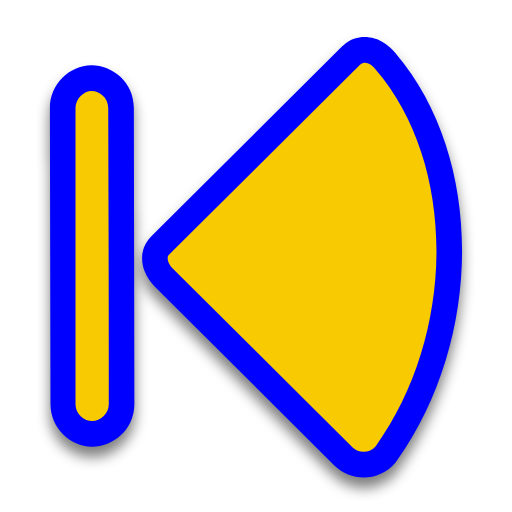
t = 0.00 s
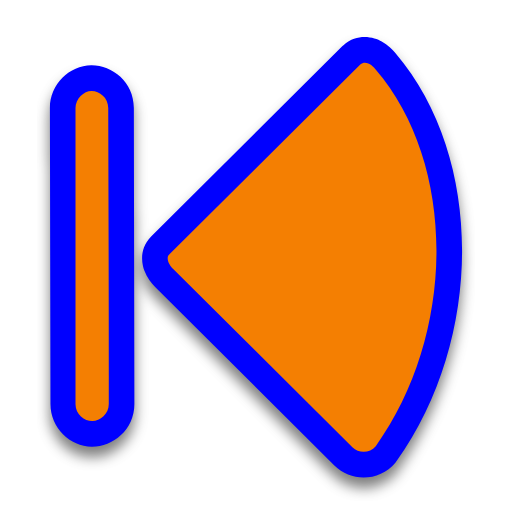
t = 0.50 s
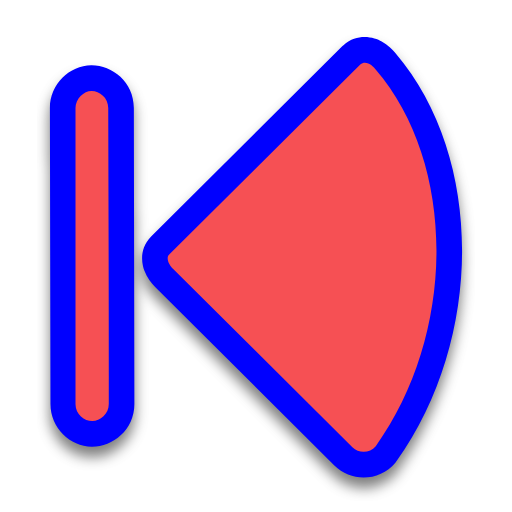
t = 1.00 s
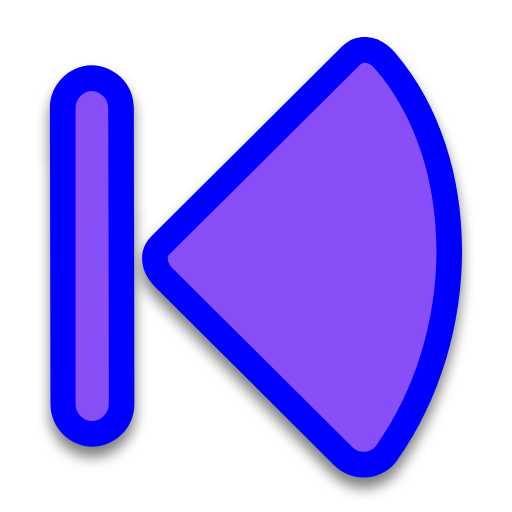
t = 1.50 s
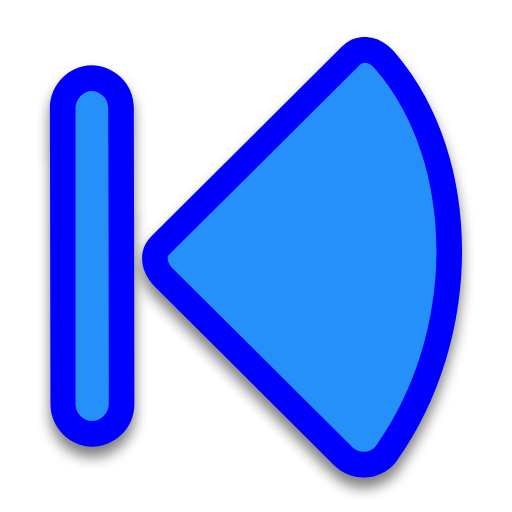
t = 2.00 s
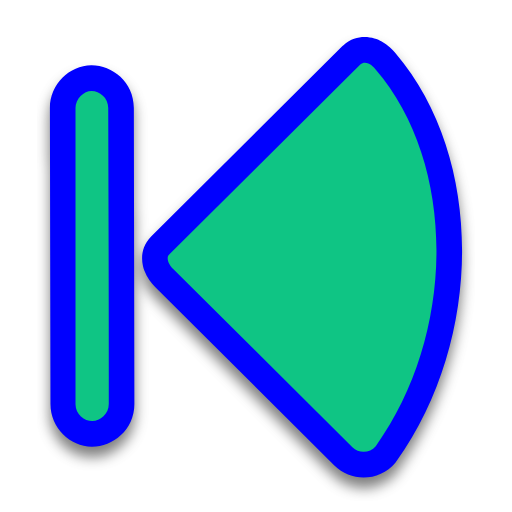
t = 2.50 s

The animated SVG that drew these frames (rendered in a browser with its animation timeline set to each time). Animation: 2 SMIL elements (animate=2); one cycle of 3.00 s, repeats indefinitely.

<svg width="200" height="200" viewBox="0 0 200 200" fill="none" xmlns="http://www.w3.org/2000/svg">
    <g filter="url(#filter0_d)">
        <path
            d="M133.683 18.1074C133.84 17.9515 134.002 17.8008 134.169 17.6556C139.856 12.7029 146.242 14.6757 149.107 16.2265C151.484 17.5125 153.324 19.3061 154.431 20.7161C172.173 41.4511 180.531 69.6346 180.498 98.0249C180.465 126.567 171.971 156.181 154.923 180.095C154.771 180.308 154.611 180.516 154.442 180.716C148.348 187.982 137.333 188.472 130.612 181.797L60.6032 112.156C59.1181 110.676 57.3943 108.448 56.3774 105.701C55.4284 103.137 54.2167 97.1569 59.0386 92.3605L133.683 18.1074Z"
            fill="#0000FF" />
        <path
            d="M35.6387 25.5021L35.6488 25.502C43.712 25.4149 52.2888 31.9777 52.2808 42.2008L52.4932 157.833C52.5012 168.056 43.9243 174.619 35.8612 174.532L35.8511 174.531C27.4049 174.432 19.7112 167.131 19.7112 157.827L19.4988 42.2064C19.4988 32.903 27.1925 25.6019 35.6387 25.5021Z"
            fill="#0000FF" />
    </g>
    <path
        d="M140.734 25.1951L66.0899 99.4481C64.6361 100.894 66.1254 103.54 67.6611 105.071L137.658 174.7C140.23 177.254 144.451 177.064 146.78 174.288C178.238 130.159 178.609 64.1065 146.654 27.0083C146.055 26.16 143.075 23.1572 140.734 25.1951Z"
        fill="#00FF00">
        <animate attributeName="fill" values="#F8CA01;#F47F02;#F65054;#884FF9;#2590F9;#0FC584;#F8CA01" dur="3s"
            repeatCount="indefinite" />
    </path>
    <path
        d="M35.7558 35.4995C32.749 35.535 29.4976 38.4146 29.4976 42.2045V157.795C29.4403 161.787 32.9927 164.515 36.0741 164.499C39.1118 164.489 42.4921 161.794 42.4921 157.822C42.5265 119.285 42.3703 80.7424 42.2797 42.2038C42.2892 38.0943 38.8245 35.4663 35.7558 35.4995Z"
        fill="#00FF00">
        <animate attributeName="fill" values="#F8CA01;#F47F02;#F65054;#884FF9;#2590F9;#0FC584;#F8CA01" dur="3s"
            repeatCount="indefinite" />
    </path>
    <defs>
        <filter id="filter0_d" x="14.4988" y="13.498" width="170.999" height="182.003" filterUnits="userSpaceOnUse"
            color-interpolation-filters="sRGB">
            <feFlood flood-opacity="0" result="BackgroundImageFix" />
            <feColorMatrix in="SourceAlpha" type="matrix" values="0 0 0 0 0 0 0 0 0 0 0 0 0 0 0 0 0 0 127 0" />
            <feOffset dy="4" />
            <feGaussianBlur stdDeviation="2.5" />
            <feColorMatrix type="matrix" values="0 0 0 0 0 0 0 0 0 0 0 0 0 0 0 0 0 0 0.5 0" />
            <feBlend mode="normal" in2="BackgroundImageFix" result="effect1_dropShadow" />
            <feBlend mode="normal" in="SourceGraphic" in2="effect1_dropShadow" result="shape" />
        </filter>
    </defs>
</svg>
